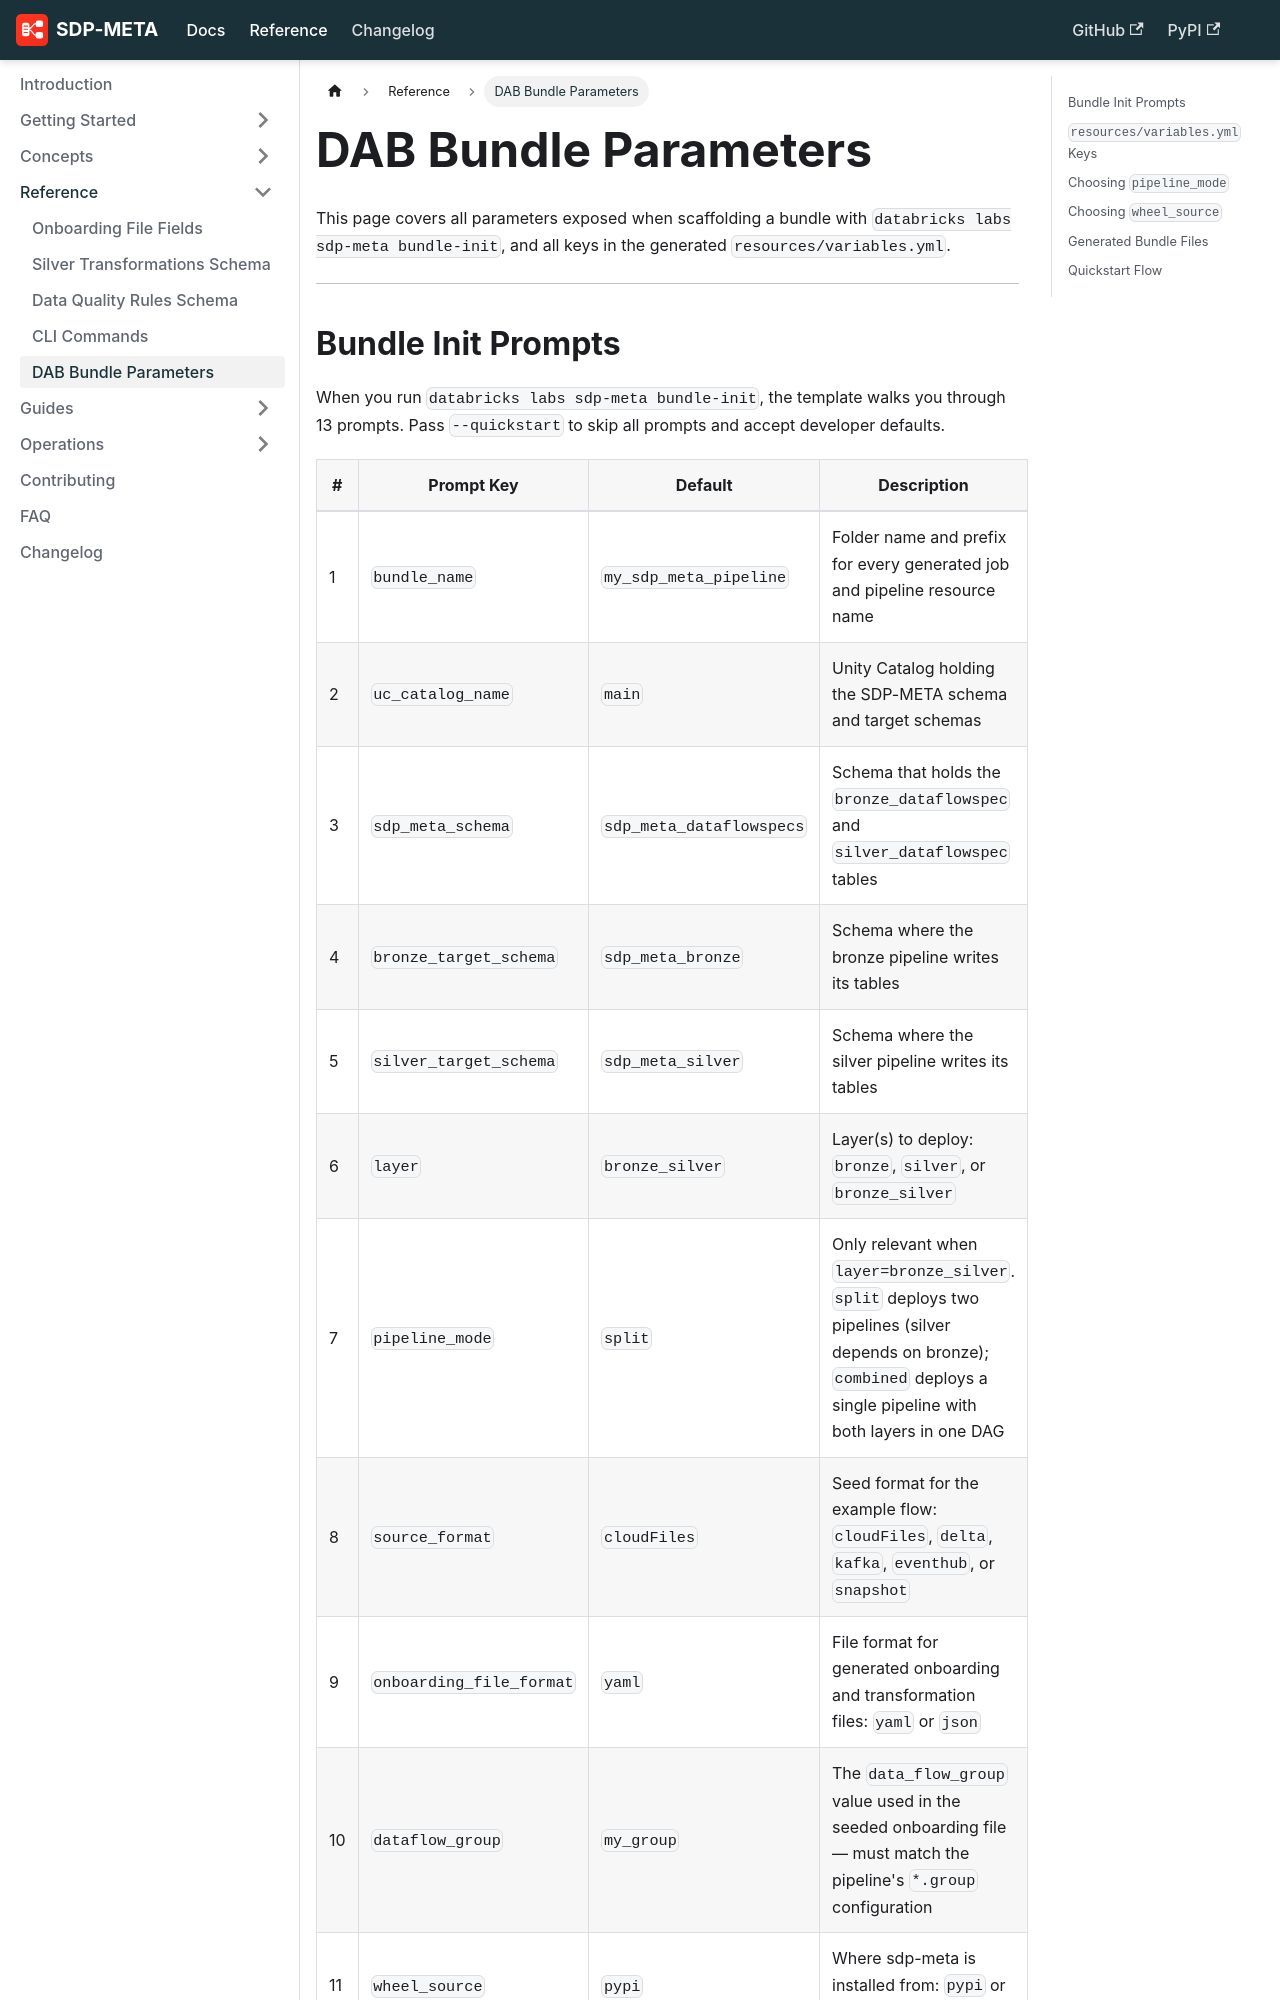

repository: databrickslabs/sdp-meta · page: docs/reference/dab-parameters/index.html · generator: docusaurus

---
id: dab-parameters
title: DAB Bundle Parameters
sidebar_position: 5
---

# DAB Bundle Parameters

This page covers all parameters exposed when scaffolding a bundle with `databricks labs sdp-meta bundle-init`, and all keys in the generated `resources/variables.yml`.

---
